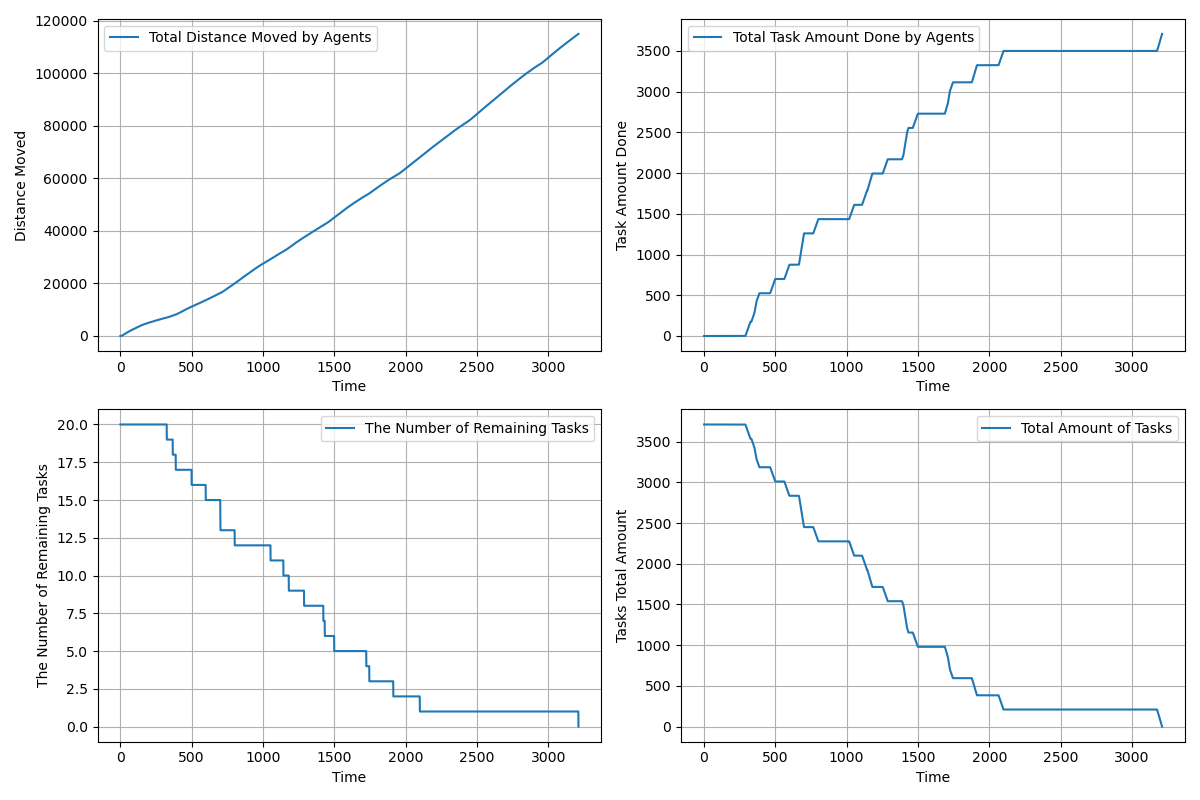

Data behind this chart, as committed beside it:
time, agents_total_distance_moved, agents_total_task_amount_done, completed_tasks, remaining_tasks, tasks_total_amount_left
1.0, 1.85, 0.0, 0, 20, 3710
2.0, 5.55, 0.0, 0, 20, 3710
3.0, 11.1, 0.0, 0, 20, 3710
4.0, 18.5, 0.0, 0, 20, 3710
5.0, 27.75, 0.0, 0, 20, 3710
6.0, 38.85, 0.0, 0, 20, 3710
7.0, 51.8, 0.0, 0, 20, 3710
8.0, 66.6, 0.0, 0, 20, 3710
9.0, 83.25, 0.0, 0, 20, 3710
10.0, 101.8, 0.0, 0, 20, 3710
11.0, 122.1, 0.0, 0, 20, 3710
12.0, 144.3, 0.0, 0, 20, 3710
13.0, 168.4, 0.0, 0, 20, 3710
14.0, 194.2, 0.0, 0, 20, 3710
15.0, 222.0, 0.0, 0, 20, 3710
16.0, 250.8, 0.0, 0, 20, 3710
17.0, 281.4, 0.0, 0, 20, 3710
18.0, 313.8, 0.0, 0, 20, 3710
19.0, 347.1, 0.0, 0, 20, 3710
20.0, 382.1, 0.0, 0, 20, 3710
21.0, 417.1, 0.0, 0, 20, 3710
22.0, 452.1, 0.0, 0, 20, 3710
23.0, 487.1, 0.0, 0, 20, 3710
24.0, 522, 0.0, 0, 20, 3710
25.0, 557, 0.0, 0, 20, 3710
26.0, 592, 0.0, 0, 20, 3710
27.0, 627, 0.0, 0, 20, 3710
28.0, 662, 0.0, 0, 20, 3710
29.0, 697, 0.0, 0, 20, 3710
30.0, 732, 0.0, 0, 20, 3710
31.0, 766.9, 0.0, 0, 20, 3710
32.0, 801.9, 0.0, 0, 20, 3710
33.0, 836.8, 0.0, 0, 20, 3710
34.0, 870.8, 0.0, 0, 20, 3710
35.0, 904.8, 0.0, 0, 20, 3710
36.0, 938.8, 0.0, 0, 20, 3710
37.0, 972.8, 0.0, 0, 20, 3710
38.0, 1007, 0.0, 0, 20, 3710
39.0, 1041, 0.0, 0, 20, 3710
40.0, 1075, 0.0, 0, 20, 3710
41.0, 1109, 0.0, 0, 20, 3710
42.0, 1143, 0.0, 0, 20, 3710
43.0, 1177, 0.0, 0, 20, 3710
44.0, 1210, 0.0, 0, 20, 3710
45.0, 1243, 0.0, 0, 20, 3710
46.0, 1275, 0.0, 0, 20, 3710
47.0, 1307, 0.0, 0, 20, 3710
48.0, 1339, 0.0, 0, 20, 3710
49.0, 1371, 0.0, 0, 20, 3710
50.0, 1403, 0.0, 0, 20, 3710
51.0, 1435, 0.0, 0, 20, 3710
52.0, 1467, 0.0, 0, 20, 3710
53.0, 1498, 0.0, 0, 20, 3710
54.0, 1529, 0.0, 0, 20, 3710
55.0, 1560, 0.0, 0, 20, 3710
56.0, 1591, 0.0, 0, 20, 3710
57.0, 1622, 0.0, 0, 20, 3710
58.0, 1653, 0.0, 0, 20, 3710
59.0, 1684, 0.0, 0, 20, 3710
60.0, 1715, 0.0, 0, 20, 3710
... 3,150 more rows
